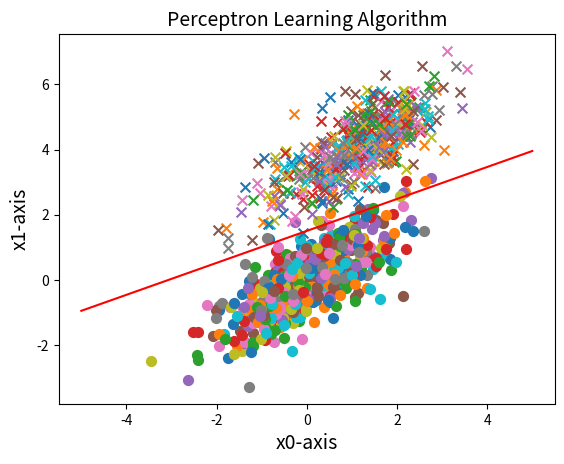
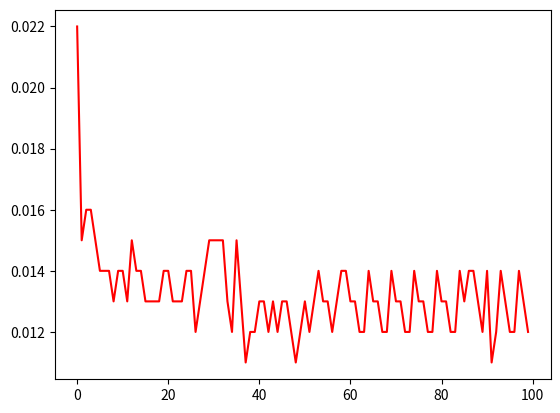

Generate these figures, in order, with matplotlib:
import numpy as np
import matplotlib.pyplot as plt

#1、创建数据集
def createdata():
    np.random.seed(12)
    num_observations = 500

    x1 = np.random.multivariate_normal([0, 0], [[1, .75], [.75, 1]], num_observations)
    x2 = np.random.multivariate_normal([1, 4], [[1, .75], [.75, 1]], num_observations)

    X = np.vstack((x1, x2)).astype(np.float32)
    a = np.zeros(num_observations) - [1]
    Y = np.hstack((a, np.ones(num_observations)))
    return X,Y

#封装好的感知机模型
class Perceptron:
    def __init__(self,x,y,a=0.1, iter = 100):
        self.x=x
        self.y=y
        self.w=np.zeros((x.shape[1],1))   #初始化权重，w1,w2均为0
        self.b=0
        self.a=a  #学习率，默认0.1
        self.iter = iter # 迭代次数，默认100次
        self.numsamples=self.x.shape[0] # 样本数
        self.numfeatures=self.x.shape[1] # 特征数
        self.errors = []

    def sign(self,w,b,x):
        y=np.dot(x,w)+b
        return int(y)

    # 梯度下降法
    def update(self,label_i,data_i):
        tmp=label_i*self.a*data_i
        tmp=tmp.reshape(self.w.shape)
        #更新w和b
        self.w=tmp+self.w
        self.b=self.b+label_i*self.a

    # 训练函数
    def train(self):
            for k in range(self.iter):
                count=0
                for i in range(self.numsamples):
                    tmpY=self.sign(self.w,self.b,self.x[i,:])
                    if tmpY*self.y[i]<=0:#如果是一个误分类实例点
                        count += 1
                        self.update(self.y[i],self.x[i,:])
                self.errors.append(float(count)/float(self.numsamples))
            print('最终训练得到的w和b为：',self.w,self.b)
            return self.w,self.b

    # 每轮迭代时误差率
    def calc_error(self):
        count=0
        for i in range(self.numsamples):
            tmpY=self.sign(self.w, self.b, self.x[i,:])
            if tmpY*self.y[i]<0:
                count += 1
        self.errors.append(float(count)/float(self.numsamples))

#画图描绘
class Picture:
    def __init__(self,data,labels,w,b):
        self.b=b
        self.w=w
        plt.figure(1)
        plt.title('Perceptron Learning Algorithm',size=14)
        plt.xlabel('x0-axis',size=14)
        plt.ylabel('x1-axis',size=14)

        xData=np.linspace(-5,5,100)
        yData=self.expression(xData)
        plt.plot(xData,yData,color='r',label='sample data')

        for i in range(data.shape[0]):
            if labels[i] < 0:
                plt.scatter(data[i][0], data[i][1], s=50)
            elif labels[i] > 0:
                plt.scatter(data[i][0], data[i][1], s=50, marker='x')
            # plt.savefig('2d.png',dpi=75) # 储存图片

    def expression(self,x):
        y=(-self.b-self.w[0]*x)/self.w[1] #注意在此，把x0，x1当做两个坐标轴，把x1当做自变量，x2为因变量
        return y

    def Show(self):
        plt.show()


if __name__ == '__main__':
    samples,labels=createdata() # 得到样本标签
    # myperceptron=Perceptron(x=samples,y=labels,a=0.1,iter=50) # 实例化分类器模型
    myperceptron=Perceptron(x=samples,y=labels,a=0.1,iter=100) # 实例化分类器模型
    weights,bias=myperceptron.train()   # 训练
    Picture=Picture(samples,labels,weights,bias) # 绘图分界线
    Picture.Show()

    # 绘制随迭代次数增加的误差曲线
    num = [i for i in range(len(myperceptron.errors))]
    plt.figure()
    plt.plot(num, myperceptron.errors, color='r', label='error curve')
    plt.show()
